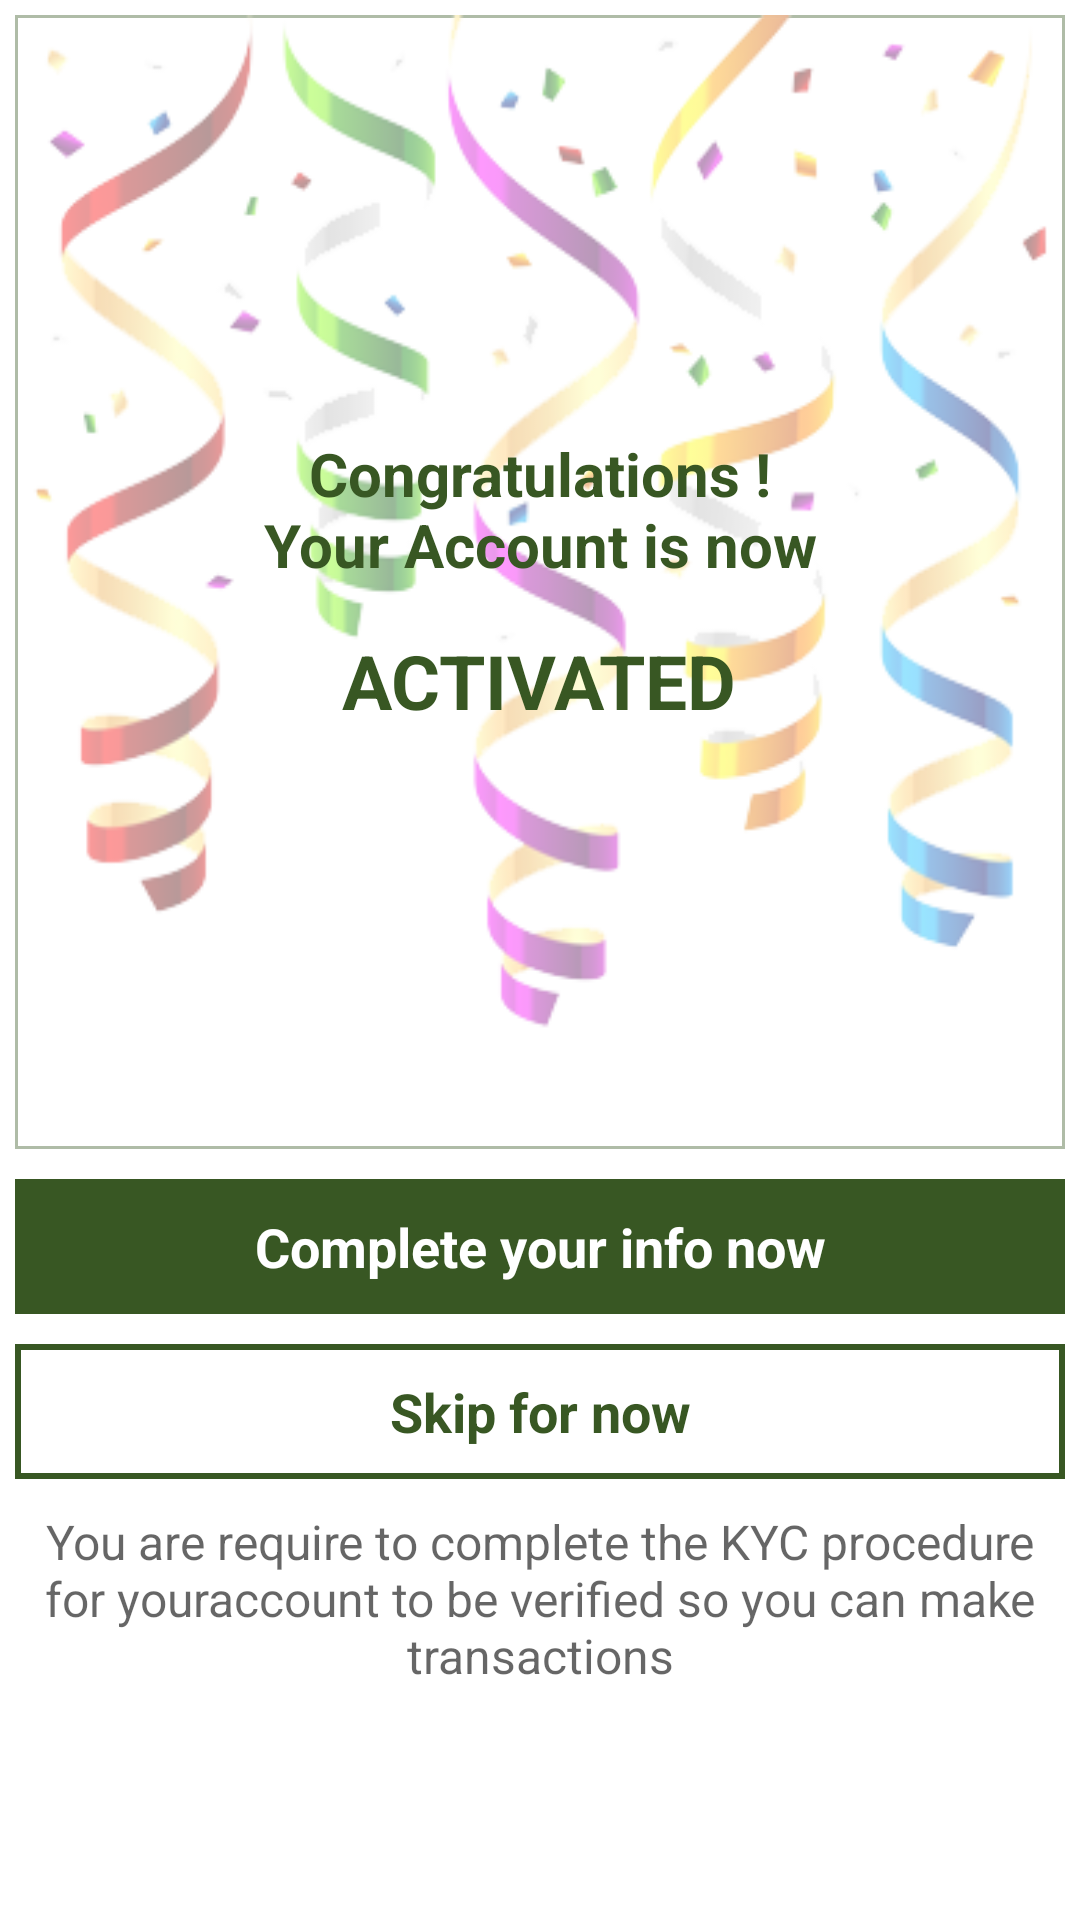

Android layout source for this screen:
<!-- AndroidManifest.xml: application theme AppTheme -->
<!-- res/layout/activity_activity_account_activation.xml -->
<?xml version="1.0" encoding="utf-8"?>
<LinearLayout xmlns:android="http://schemas.android.com/apk/res/android"
    android:layout_width="match_parent"
    android:layout_height="match_parent"
    android:background="@android:color/white"
    android:gravity="center"
    android:orientation="vertical"
    android:padding="5dp"
    android:weightSum="1"
    android:id="@+id/root">

    <RelativeLayout
        android:layout_width="match_parent"
        android:layout_height="match_parent"
        android:layout_weight="0.40"
        android:background="@drawable/gray_background"
        android:gravity="center"
        android:orientation="vertical">

        <LinearLayout
            android:layout_width="match_parent"
            android:layout_height="match_parent"
            android:background="@drawable/account_activate_background" />

        <LinearLayout
            android:layout_width="match_parent"
            android:layout_height="match_parent"
            android:background="#99FFFFFF"
            android:gravity="center"
            android:orientation="vertical">

            <TextView
                android:layout_width="match_parent"
                android:layout_height="wrap_content"
                android:gravity="center"
                android:text="@string/activationaccount_text"
                android:textColor="@color/colorPrimary"
                android:textSize="20dp"
                android:textStyle="bold" />

            <TextView
                android:layout_width="wrap_content"
                android:layout_height="wrap_content"
                android:layout_marginTop="15dp"
                android:gravity="center"
                android:text="ACTIVATED"
                android:textColor="@color/colorPrimary"
                android:textSize="25dp"
                android:textStyle="bold" />
        </LinearLayout>
    </RelativeLayout>


    <LinearLayout
        android:layout_width="match_parent"
        android:layout_height="match_parent"
        android:layout_weight="0.60"
        android:orientation="vertical">


        <TextView
            android:id="@+id/tvComplete"
            style="@style/orange_submit_button"
            android:layout_height="45dp"
            android:layout_marginTop="10dp"
            android:text="Complete your info now"
            android:textSize="18dp" />

        <TextView
            android:id="@+id/tvSkip"
            style="@style/orange_submit_button"
            android:layout_height="45dp"
            android:layout_marginTop="10dp"
            android:background="@drawable/skip_for_now_button"
            android:text="Skip for now"
            android:textColor="@color/colorPrimary"
            android:textSize="18dp"
            android:textStyle="bold" />


        <TextView
            android:layout_width="wrap_content"
            android:layout_height="wrap_content"
            android:layout_marginTop="10dp"
            android:gravity="center"
            android:text="@string/activationaccount_bottom_text"
            android:textColor="#99000000"
            android:textSize="16dp" />

    </LinearLayout>
</LinearLayout>
<!-- resources referenced by this layout -->
<resources>
  <color name="colorPrimary">#385723</color>
  <!-- drawable account_activate_background: png bitmap (drawable, 68761 bytes) -->
  <!-- drawable gray_background (drawable) -->
  <?xml version="1.0" encoding="utf-8"?>
  <shape xmlns:android="http://schemas.android.com/apk/res/android">
      <corners android:radius="0dp" />
      <solid android:color="#ffffff" />
      <stroke
          android:width="1dp"
          android:color="@color/colorPrimary" />
  </shape>
  <!-- drawable skip_for_now_button (drawable) -->
  <?xml version="1.0" encoding="utf-8"?>
  <shape xmlns:android="http://schemas.android.com/apk/res/android">
      <solid android:color="@android:color/white" />
      <corners android:radius="0dp" />
      <stroke
          android:width="2dp"
          android:color="@color/colorPrimary" />
  </shape>
  <string name="activationaccount_bottom_text">You are require to complete the KYC procedure for youraccount to be verified so you can make transactions</string>
  <string name="activationaccount_text">Congratulations !\nYour Account is now</string>
  <style name="orange_submit_button">
          <item name="android:layout_width">match_parent</item>
          <item name="android:layout_height">60dp</item>
          <item name="android:gravity">center</item>
          <item name="android:textColor">@android:color/white</item>
          <item name="android:textSize">24dp</item>
          <item name="android:textStyle">bold</item>
          <item name="android:background">@color/colorPrimary</item>
  
      </style>
  <style name="AppTheme" parent="Theme.AppCompat.Light.DarkActionBar">
          
          <item name="colorPrimary">@color/colorPrimary</item>
          <item name="colorPrimaryDark">@color/colorPrimaryDark</item>
          <item name="colorAccent">@color/colorAccent</item>
          <item name="windowActionBar">false</item>
          <item name="windowNoTitle">true</item>
      </style>
  <color name="colorPrimaryDark">#385723</color>
  <color name="colorAccent">#a9d18e</color>
</resources>
